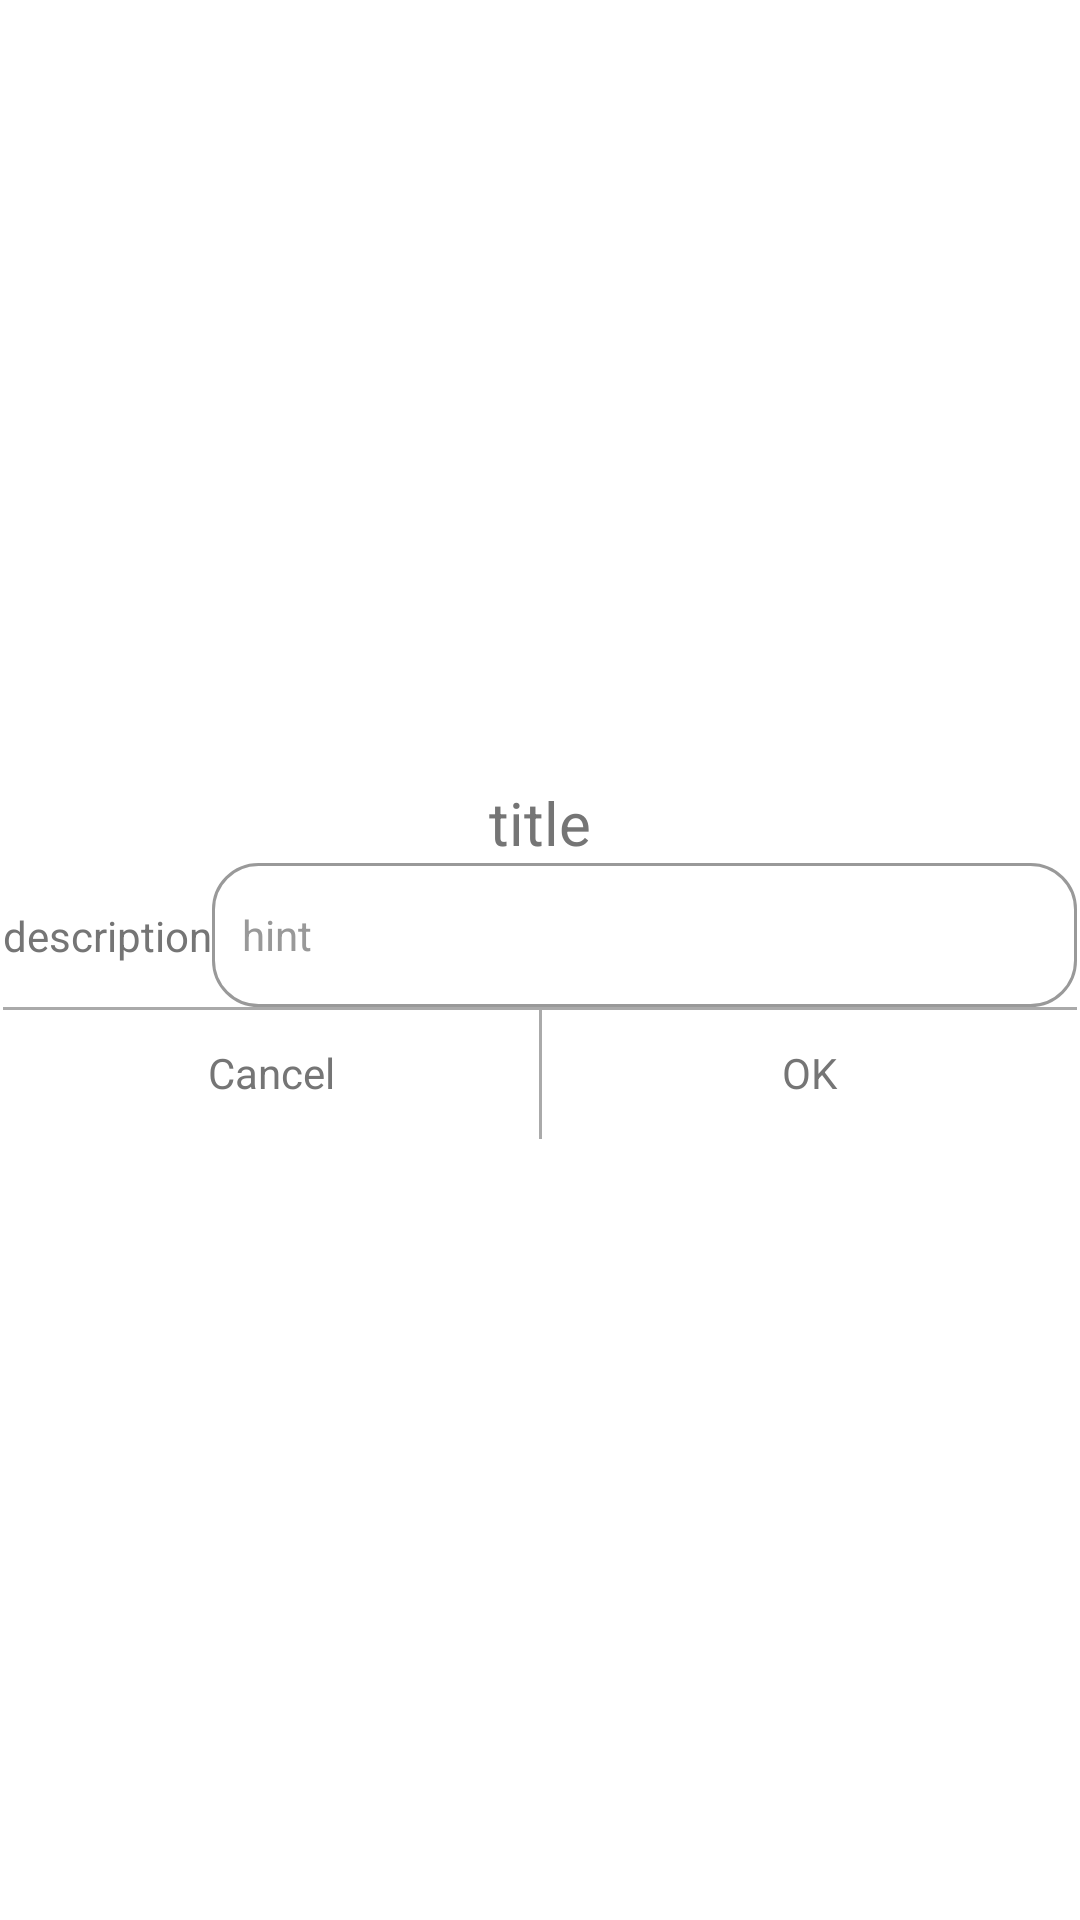

Reconstruct the res/layout file that produces this screen, plus the resources it refers to.
<!-- AndroidManifest.xml: application theme Theme.IotecDialogExample -->
<!-- res/layout/iotec_custom_text_input_dialog.xml -->
<?xml version="1.0" encoding="utf-8"?>
<androidx.constraintlayout.widget.ConstraintLayout xmlns:tools="http://schemas.android.com/tools"
    android:id="@+id/container"
    xmlns:android="http://schemas.android.com/apk/res/android"
    xmlns:app="http://schemas.android.com/apk/res-auto"
    android:layout_width="match_parent"
    android:layout_height="match_parent"
    android:background="@drawable/iotec_dialog_round5_white">

    <LinearLayout
        android:layout_width="match_parent"
        android:layout_height="wrap_content"
        android:orientation="vertical"
        app:layout_constraintStart_toStartOf="parent"
        app:layout_constraintEnd_toEndOf="parent"
        app:layout_constraintTop_toTopOf="parent"
        app:layout_constraintBottom_toBottomOf="parent"
        >
        <TextView
            android:id="@+id/tv_title"
            android:layout_width="match_parent"
            android:layout_height="wrap_content"
            android:textAllCaps="false"
            android:textSize="20sp"
            android:text="title"
            android:textAlignment="center"
            android:textColor="#757575"
            app:layout_constraintStart_toStartOf="parent"
            app:layout_constraintEnd_toEndOf="parent"
            android:layout_margin="@dimen/default_margin"
            tools:ignore="HardcodedText" />
        <androidx.constraintlayout.widget.ConstraintLayout
            android:layout_width="match_parent"
            android:layout_height="wrap_content"
            android:layout_margin="@dimen/default_margin"
        >
            <TextView
                android:id="@+id/tv_desc"
                android:layout_width="wrap_content"
                android:layout_height="wrap_content"
                android:text="description"
                android:textSize="14sp"
                android:textColor="#757575"
                app:layout_constraintStart_toStartOf="parent"
                app:layout_constraintTop_toTopOf="parent"
                app:layout_constraintBottom_toBottomOf="parent"
                tools:ignore="HardcodedText" />
            <EditText
                android:id="@+id/et_input"
                android:layout_width="0dp"
                android:layout_height="48dp"
                android:background="@drawable/radius15_gray_border"
                android:text=""
                android:gravity="start|center_vertical"
                android:textAllCaps="false"
                android:textSize="14sp"
                android:hint="hint"
                android:textColor="#757575"
                android:textColorHint="#999999"
                android:layout_marginStart="@dimen/default_margin"
                app:layout_constraintEnd_toEndOf="parent"
                app:layout_constraintStart_toEndOf="@id/tv_desc"
                app:layout_constraintTop_toTopOf="parent"
                app:layout_constraintBottom_toBottomOf="parent"
                tools:ignore="HardcodedText"
                android:importantForAutofill="no"
                android:inputType="text" />

        </androidx.constraintlayout.widget.ConstraintLayout>

        <androidx.constraintlayout.widget.ConstraintLayout
            android:id="@+id/layout_close"
            android:layout_width="match_parent"
            android:layout_height="44dp"
            android:layout_gravity="center"
            android:layout_marginTop="@dimen/default_margin"
            app:layout_constraintTop_toTopOf="parent"
            app:layout_constraintEnd_toEndOf="parent"
            app:layout_constraintStart_toStartOf="parent"
            >
            <View
                android:layout_width="match_parent"
                android:layout_height="1dp"
                app:layout_constraintStart_toStartOf="parent"
                app:layout_constraintEnd_toEndOf="parent"
                app:layout_constraintTop_toTopOf="parent"
                android:background="@android:color/darker_gray"/>
            <View
                android:id="@+id/view_central"
                android:layout_width="1dp"
                android:layout_height="match_parent"
                app:layout_constraintStart_toStartOf="parent"
                app:layout_constraintEnd_toEndOf="parent"
                app:layout_constraintTop_toTopOf="parent"
                app:layout_constraintBottom_toBottomOf="parent"
                android:background="@android:color/darker_gray"/>

            <TextView
                android:id="@+id/tv_cancel"
                android:layout_width="0dp"
                android:layout_height="0dp"
                android:gravity="center"
                android:text="Cancel"
                android:textAllCaps="false"
                android:textColor="#757575"
                android:textSize="14sp"
                app:layout_constraintBottom_toBottomOf="parent"
                app:layout_constraintEnd_toStartOf="@id/view_central"
                app:layout_constraintStart_toStartOf="parent"
                app:layout_constraintTop_toTopOf="parent"
                tools:ignore="HardcodedText" />

            <TextView
                android:id="@+id/tv_ok"
                android:layout_width="0dp"
                android:layout_height="0dp"
                android:gravity="center"
                android:text="OK"
                android:textAllCaps="false"
                android:textColor="#757575"
                android:textSize="14sp"
                app:layout_constraintBottom_toBottomOf="parent"
                app:layout_constraintEnd_toEndOf="parent"
                app:layout_constraintStart_toEndOf="@+id/view_central"
                app:layout_constraintTop_toTopOf="parent"
                tools:ignore="HardcodedText" />
        </androidx.constraintlayout.widget.ConstraintLayout>

    </LinearLayout>



</androidx.constraintlayout.widget.ConstraintLayout>
<!-- resources referenced by this layout -->
<resources>
  <!-- drawable iotec_dialog_round5_white (drawable) -->
  <?xml version="1.0" encoding="utf-8"?>
  <shape xmlns:android="http://schemas.android.com/apk/res/android"  android:shape="rectangle">
  <solid
  android:color="#FFFFFFFF"/>
  <corners
  android:radius="5dp" />
  <padding
  android:left="1dp"
  android:top="1dp"
  android:right="1dp"
  android:bottom="1dp" />
  </shape>
  <!-- drawable radius15_gray_border (drawable) -->
  <shape xmlns:android="http://schemas.android.com/apk/res/android"
      android:shape="rectangle">
      <solid android:color="#ffffff" />
  
      <stroke
          android:width="1dp"
          android:color="#999999" />
      <padding
          android:bottom="0dp"
          android:left="10dp"
          android:right="0dp"
          android:top="0dp" />
      <corners android:radius="15dp" />
  </shape>
  <style name="Theme.IotecDialogExample" parent="Theme.MaterialComponents.DayNight.DarkActionBar">
          
          <item name="colorPrimary">@color/purple_500</item>
          <item name="colorPrimaryVariant">@color/purple_700</item>
          <item name="colorOnPrimary">@color/white</item>
          
          <item name="colorSecondary">@color/teal_200</item>
          <item name="colorSecondaryVariant">@color/teal_700</item>
          <item name="colorOnSecondary">@color/black</item>
          
          <item name="android:statusBarColor" tools:targetApi="l">?attr/colorPrimaryVariant</item>
          
      </style>
  <color name="purple_500">#FF6200EE</color>
  <color name="purple_700">#FF3700B3</color>
  <color name="white">#FFFFFFFF</color>
  <color name="teal_200">#FF03DAC5</color>
  <color name="teal_700">#FF018786</color>
  <color name="black">#FF000000</color>
</resources>
